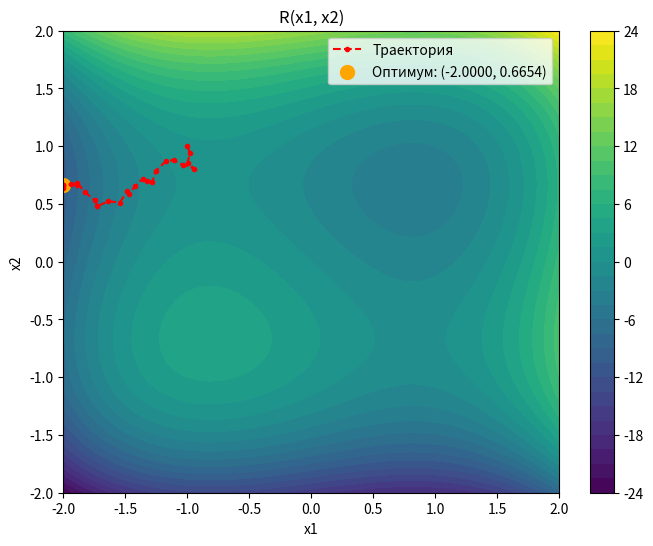
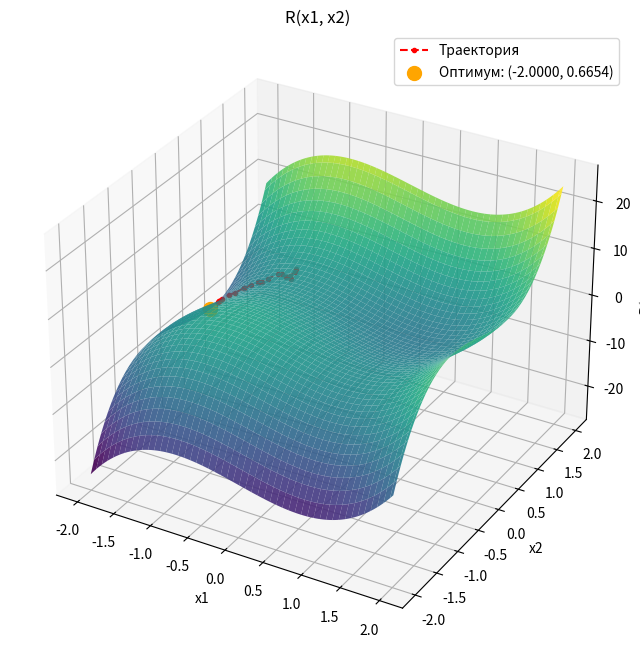

The matplotlib source for these figures, in order:
import numpy as np
import matplotlib.pyplot as plt




# Параметры задачи
A, B, C, D = 2, 3, 4, 4
initial_point = np.array([-1.0, 1.0])
# initial_point = np.array([9.2, 1.4])
x1_start, x1_stop = -2, 2
x2_start, x2_stop = -2, 2
# x1_start, x1_stop = -10, 10
# x2_start, x2_stop = -10, 10
eps = 0.01 # Погрешность
alpha = 0.1 # Шаг




# Целевая функция
def TargetFunc(x1, x2):
    return A * x1**3 + B * x2**3 - C * x1 - D * x2
    # return x1**2 - 3*x1*x2 + 10*x2**2 + 5*x1 - 3*x2
    # return (A*x1**2 + B*x2**2 + C*x1*np.sin(D*x1*x2))
    # return A - 2*np.exp(-(x1**2 + x2**2)/(0.1))




def RandomDirectionSearch(f, initial_point, alpha, eps, test_size, max_iter):
    '''
    Случайные направления. 
    Начальная точка x_k -> f = R(x_k)
    x_k+1 = x_k + alpha * h
    h -- случайный вектор
    x_k = x_k+1 if R(x_k+1) < R(x_k) else новый вектор и повторение цикла
    Если за n пробных шагов не нашелся хороший вектор, уменьшаем шаг и по новой пробуем
    Конец, когда alpha < eps
    '''
    previous_point = initial_point.copy()
    current_point = initial_point.copy()
    current_value = f(*current_point)

    trajectory = [current_point.copy()]


    for _ in range(max_iter):
        improvement_found = False
        

        for __ in range(test_size):
            h_k = np.random.uniform(-1, 1, initial_point.shape)

            current_point = previous_point + alpha * h_k
            current_point = np.clip(current_point, [x1_start, x2_start], [x1_stop, x2_stop])

            new_value = f(*current_point)

            if new_value < current_value:
                previous_point = current_point
                current_value = new_value

                improvement_found = True
                trajectory.append(current_point.copy())

                break

                        
        if not improvement_found:
            alpha = (alpha/100)*95        

        if alpha < eps:
            break


    return previous_point, current_value, np.array(trajectory)




x1_vals = np.linspace(x1_start, x1_stop, 100)
x2_vals = np.linspace(x2_start, x2_stop, 100)
X1, X2 = np.meshgrid(x1_vals, x2_vals)
Z = TargetFunc(X1, X2)


optimum_points, optimum_val, trajectory = RandomDirectionSearch(
    TargetFunc, initial_point, alpha=alpha, eps=eps, test_size=50, max_iter=30
)
print(f"R(x1, x2) <=> R({optimum_points[0]:.6f}, {optimum_points[1]:.6f}) = {optimum_val:.6f}")


plt.figure(figsize=(8, 6))
plt.contourf(X1, X2, Z, levels=35, cmap='viridis')
plt.colorbar()
plt.plot(trajectory[:, 0], trajectory[:, 1], color='red', linestyle='dashed', marker='o', markersize=3, label='Траектория')
plt.scatter(optimum_points[0], optimum_points[1], color='orange', marker='o', s=100, label=f'Оптимум: ({optimum_points[0]:.4f}, {optimum_points[1]:.4f})')
plt.xlabel('x1')
plt.ylabel('x2')
plt.title('R(x1, x2)')
plt.legend()
fig = plt.figure(figsize=(10, 8))
ax = fig.add_subplot(111, projection='3d')
ax.plot_surface(X1, X2, Z, cmap='viridis', edgecolor='none', alpha=0.9)
ax.plot(trajectory[:, 0], trajectory[:, 1], TargetFunc(trajectory[:, 0], trajectory[:, 1]), color='red', linestyle='dashed', marker='o', markersize=3, label='Траектория')
ax.scatter(optimum_points[0], optimum_points[1], optimum_val, color='orange', marker='o', s=100, label=f'Оптимум: ({optimum_points[0]:.4f}, {optimum_points[1]:.4f})')
ax.set_xlabel('x1')
ax.set_ylabel('x2')
ax.set_zlabel('R(x1, x2)')
ax.set_title('R(x1, x2)')
ax.legend()
plt.show()
